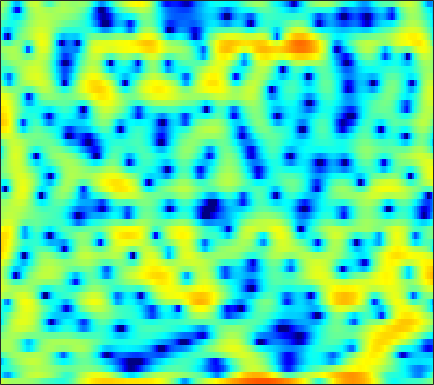

Data behind this chart, as committed beside it:
2.5746, 2.2133, 1.8044, 1.4606, 1.2971, 1.1843, 1.131, 1.1375, 1.1461, 1.1913, 1.1896, 1.1534, 1.0378, 0.87865, 0.70545, 0.41222, 0.088882, -0.23856, -0.6533, -1.0899, -1.564, -1.8669, -2.2633, -2.6337
-5.024, -6.559, -8.38, -8.904, -8.072, -6.201, -4.272, -2.989, -1.557, -0.3907, 0.53, 1.088, 1.676, 2.108, 2.34, 2.538, 2.618, 2.61, 2.521, 2.338, 2.079, 1.823, 1.424, 0.9404
-4.22, -4.034, -3.7, -3.252, -2.866, -2.305, -1.714, -1.266, -0.6696, -0.1202, 0.3661, 0.6926, 1.056, 1.342, 1.5, 1.639, 1.699, 1.694, 1.626, 1.491, 1.299, 1.114, 0.8468, 0.5426
-7.805, -6.175, -4.423, -3.017, -2.136, -1.142, -0.3231, 0.2074, 0.8133, 1.315, 1.719, 1.962, 2.214, 2.373, 2.442, 2.456, 2.378, 2.258, 2.001, 1.64, 1.16, 0.7177, 0.02103, -0.7965
-2.473, -1.814, -0.9985, -0.2923, 0.1573, 0.6402, 0.9865, 1.172, 1.335, 1.425, 1.476, 1.495, 1.532, 1.587, 1.637, 1.706, 1.754, 1.752, 1.676, 1.477, 1.124, 0.732, -0.0002795, -1.007
1.156, 1.327, 1.486, 1.51, 1.439, 1.187, 0.7146, 0.2157, -0.6957, -1.912, -3.41, -4.612, -5.883, -6.022, -5.272, -3.757, -2.231, -1.244, -0.1944, 0.5621, 1.056, 1.278, 1.399, 1.35
1.132, 1.344, 1.507, 1.515, 1.413, 1.101, 0.5566, -0.01549, -1.051, -2.42, -4.131, -5.552, -7.141, -7.383, -6.501, -4.78, -3.121, -2.073, -0.9434, -0.1115, 0.4862, 0.8113, 1.117, 1.309
-0.2171, 0.2242, 0.7191, 1.089, 1.277, 1.409, 1.404, 1.319, 1.106, 0.8144, 0.479, 0.2295, -0.05425, -0.2561, -0.3446, -0.4006, -0.4107, -0.4225, -0.4596, -0.5557, -0.6631, -0.7596, -0.8774, -0.9494
-2.12, -1.275, -0.2285, 0.6805, 1.26, 1.896, 2.368, 2.62, 2.83, 2.912, 2.873, 2.765, 2.528, 2.188, 1.854, 1.301, 0.5988, -0.04656, -1.05, -2.243, -3.606, -4.67, -5.982, -6.764
-5.544, -3.71, -1.776, -0.2584, 0.6661, 1.681, 2.48, 2.949, 3.414, 3.706, 3.813, 3.788, 3.597, 3.216, 2.794, 2.051, 1.062, 0.1242, -1.432, -3.45, -6.126, -8.742, -13.64, -18.77
-4.492, -3.554, -2.355, -1.252, -0.4501, 0.5412, 1.445, 2.046, 2.718, 3.214, 3.526, 3.631, 3.579, 3.324, 3, 2.387, 1.581, 0.8524, -0.2777, -1.547, -2.889, -3.894, -5.071, -6.002
-3.44, -4.157, -4.8, -4.57, -3.698, -2.034, -0.3086, 0.8411, 2.097, 3.025, 3.621, 3.879, 3.976, 3.822, 3.548, 2.995, 2.27, 1.629, 0.7026, -0.279, -1.249, -1.944, -2.858, -3.757
-2.121, -4.536, -8.809, -10.47, -7.332, -3.208, -0.3379, 1.212, 2.715, 3.715, 4.316, 4.518, 4.498, 4.159, 3.701, 2.818, 1.657, 0.6226, -0.9004, -2.406, -3.596, -4.148, -4.393, -4.334
2.367, 1.786, 1.206, 0.9541, 1.022, 1.368, 1.881, 2.29, 2.762, 3.102, 3.263, 3.233, 2.977, 2.429, 1.807, 0.6292, -1.072, -2.78, -5.979, -11.16, -23.42, -20.33, -11.41, -7.655
3.277, 2.891, 2.389, 1.942, 1.674, 1.41, 1.267, 1.227, 1.254, 1.323, 1.382, 1.392, 1.308, 1.058, 0.7447, 0.1478, -0.6675, -1.406, -2.495, -3.501, -4.186, -4.365, -4.122, -3.646
2.952, 2.359, 1.434, 0.3995, -0.4167, -1.435, -2.194, -2.467, -2.369, -1.858, -1.166, -0.6442, -0.03572, 0.4332, 0.6738, 0.8598, 0.9126, 0.8811, 0.7815, 0.6465, 0.5161, 0.4465, 0.3594, 0.2648
2.234, 1.373, -0.1589, -2.251, -4.338, -8.232, -14.54, -19.02, -12.61, -7.904, -5.002, -3.446, -1.885, -0.6923, 0.01976, 0.7719, 1.349, 1.679, 2.012, 2.233, 2.362, 2.403, 2.366, 2.249
2.221, 1.46, 0.1309, -1.541, -2.997, -5.07, -6.851, -7.59, -7.56, -6.704, -5.558, -4.655, -3.46, -2.331, -1.536, -0.5597, 0.2865, 0.8223, 1.412, 1.856, 2.152, 2.285, 2.353, 2.305
3.807, 3.241, 2.27, 1.082, 0.07365, -1.385, -2.92, -4.08, -5.57, -6.86, -7.631, -7.573, -6.583, -5.007, -3.779, -2.266, -1.011, -0.2295, 0.5797, 1.152, 1.522, 1.675, 1.747, 1.676
5.915, 5.436, 4.596, 3.508, 2.521, 0.9616, -0.9507, -2.698, -5.672, -10.01, -18.06, -21.93, -12.27, -7.542, -5.256, -3.129, -1.631, -0.8164, -0.05434, 0.4206, 0.635, 0.6518, 0.5008, 0.1514
6.591, 6.197, 5.491, 4.574, 3.75, 2.474, 1.011, -0.1793, -1.812, -3.335, -4.45, -4.843, -4.731, -4.127, -3.547, -2.796, -2.208, -1.912, -1.699, -1.711, -1.928, -2.188, -2.683, -3.336
6.452, 6.199, 5.686, 4.968, 4.292, 3.213, 1.962, 0.9486, -0.4354, -1.707, -2.712, -3.216, -3.514, -3.479, -3.352, -3.186, -3.171, -3.334, -3.816, -4.657, -5.753, -6.617, -7.569, -7.941
6.153, 6.209, 6.039, 5.56, 4.98, 3.888, 2.411, 0.9991, -1.328, -4.213, -7.242, -8.515, -7.672, -5.742, -4.558, -3.555, -3.198, -3.365, -4.222, -5.929, -8.888, -12.66, -24.78, -18.62
4.206, 4.785, 5.144, 5.065, 4.735, 3.922, 2.648, 1.36, -0.8955, -3.863, -7.227, -8.656, -7.33, -4.995, -3.649, -2.489, -1.96, -1.915, -2.285, -3.066, -4.128, -4.963, -5.721, -5.68
1.89, 2.565, 3.124, 3.336, 3.291, 2.982, 2.421, 1.87, 1.015, 0.1319, -0.6212, -1.009, -1.258, -1.252, -1.173, -1.069, -1.045, -1.105, -1.28, -1.546, -1.855, -2.071, -2.292, -2.44
1.264, 1.661, 2.064, 2.312, 2.393, 2.372, 2.22, 2.033, 1.71, 1.339, 0.9545, 0.6766, 0.3221, -0.001433, -0.2256, -0.5083, -0.78, -0.9806, -1.23, -1.462, -1.658, -1.786, -1.937, -2.082
1.093, 1.35, 1.66, 1.922, 2.078, 2.222, 2.282, 2.263, 2.154, 1.946, 1.641, 1.347, 0.8867, 0.3484, -0.08977, -0.696, -1.286, -1.678, -2.102, -2.361, -2.461, -2.452, -2.38, -2.278
0.4916, 0.6899, 1.013, 1.401, 1.721, 2.142, 2.498, 2.693, 2.82, 2.762, 2.498, 2.153, 1.492, 0.5881, -0.2499, -1.562, -3.019, -4.083, -5.162, -5.484, -5.035, -4.399, -3.462, -2.632
-1.986, -2.135, -1.905, -1.066, -0.1608, 1.117, 2.246, 2.913, 3.515, 3.77, 3.672, 3.361, 2.596, 1.402, 0.1688, -2.065, -5.272, -8.823, -17.76, -19.58, -10.46, -7.255, -4.534, -2.738
-7.887, -11.95, -19.7, -9.478, -5.021, -1.3, 1.105, 2.353, 3.455, 4.04, 4.171, 3.994, 3.412, 2.441, 1.455, -0.1816, -2.126, -3.645, -5.333, -6.056, -5.752, -5.137, -4.136, -3.051
-4.46, -4.83, -4.672, -3.372, -1.955, -0.05956, 1.523, 2.448, 3.315, 3.794, 3.912, 3.78, 3.343, 2.619, 1.916, 0.8058, -0.4639, -1.493, -2.915, -4.381, -5.844, -6.9, -7.92, -7.736
-1.286, -0.8903, -0.2825, 0.4382, 1.022, 1.804, 2.494, 2.9, 3.266, 3.398, 3.291, 3.059, 2.554, 1.852, 1.217, 0.2289, -0.9069, -1.868, -3.369, -5.235, -7.753, -10.45, -16.32, -19.28
-0.6387, -0.05972, 0.6949, 1.397, 1.87, 2.398, 2.771, 2.931, 2.963, 2.78, 2.37, 1.918, 1.15, 0.2425, -0.4939, -1.479, -2.393, -3.012, -3.754, -4.457, -5.134, -5.577, -5.878, -5.582
-1.463, -0.5451, 0.5757, 1.533, 2.114, 2.683, 3.008, 3.084, 2.93, 2.478, 1.705, 0.9017, -0.483, -2.205, -3.656, -5.486, -6.559, -6.551, -5.773, -4.769, -3.859, -3.26, -2.54, -1.858
-3.75, -1.989, -0.09074, 1.34, 2.143, 2.89, 3.287, 3.361, 3.169, 2.617, 1.673, 0.6714, -1.163, -3.795, -6.6, -12.71, -24, -14.67, -8.476, -5.218, -3.167, -2.07, -0.9958, -0.2339
-4.59, -2.512, -0.4055, 1.099, 1.915, 2.649, 3.023, 3.089, 2.929, 2.496, 1.798, 1.106, -0.02186, -1.347, -2.384, -3.569, -4.167, -4.065, -3.381, -2.454, -1.583, -1.042, -0.4945, -0.1595
-1.304, -0.2579, 0.8927, 1.749, 2.188, 2.523, 2.601, 2.521, 2.253, 1.862, 1.396, 1.013, 0.4912, -0.006823, -0.3391, -0.6954, -0.9113, -0.9793, -0.9621, -0.8781, -0.7902, -0.7687, -0.8295, -1.021
2.384, 2.767, 3.107, 3.22, 3.141, 2.822, 2.284, 1.774, 1.019, 0.2998, -0.2404, -0.4797, -0.5996, -0.5649, -0.505, -0.4437, -0.4253, -0.4586, -0.562, -0.7332, -0.966, -1.183, -1.552, -2.037
5.505, 5.503, 5.296, 4.805, 4.229, 3.142, 1.633, 0.1828, -2.151, -4.656, -6.177, -5.887, -4.418, -2.96, -2.138, -1.425, -1.121, -1.114, -1.357, -1.814, -2.399, -2.839, -3.348, -3.749
6.932, 6.747, 6.274, 5.503, 4.696, 3.257, 1.285, -0.6407, -4.056, -8.931, -13.26, -11.03, -7.063, -4.629, -3.525, -2.727, -2.567, -2.807, -3.615, -5.013, -6.96, -8.58, -10.02, -9.489
6.53, 6.336, 5.866, 5.154, 4.452, 3.288, 1.89, 0.7198, -0.8947, -2.358, -3.393, -3.762, -3.831, -3.649, -3.529, -3.504, -3.758, -4.222, -5.303, -7.102, -10.02, -13.24, -17.57, -14.28
5.695, 5.56, 5.192, 4.612, 4.046, 3.133, 2.063, 1.178, -0.07013, -1.297, -2.409, -3.116, -3.82, -4.194, -4.273, -4.237, -4.177, -4.214, -4.438, -4.862, -5.401, -5.777, -5.98, -5.687
4.997, 4.898, 4.596, 4.102, 3.61, 2.795, 1.777, 0.8738, -0.5573, -2.29, -4.333, -6.031, -8.04, -8.682, -7.944, -6.308, -4.788, -3.883, -3.016, -2.471, -2.13, -1.97, -1.813, -1.667
4.053, 3.898, 3.561, 3.113, 2.711, 2.072, 1.28, 0.5354, -0.7424, -2.511, -5.055, -7.801, -13.35, -15.87, -11.17, -6.649, -3.846, -2.416, -1.092, -0.2505, 0.2353, 0.4373, 0.5202, 0.4339
2.09, 1.617, 0.9305, 0.3521, 0.07772, -0.06674, -0.07085, -0.09323, -0.2504, -0.6233, -1.194, -1.662, -2.1, -2.051, -1.625, -0.7349, 0.2192, 0.8536, 1.502, 1.9, 2.023, 1.942, 1.618, 1.052
-1.203, -2.678, -5.228, -7.836, -8.248, -6.131, -3.598, -2.093, -0.6374, 0.3408, 0.9927, 1.353, 1.741, 2.101, 2.36, 2.706, 3.002, 3.158, 3.237, 3.126, 2.8, 2.383, 1.587, 0.4908
-3.09, -4.595, -7.36, -10.54, -10.95, -7.823, -4.58, -2.704, -0.8272, 0.5142, 1.495, 2.055, 2.628, 3.049, 3.282, 3.487, 3.573, 3.541, 3.35, 2.956, 2.341, 1.723, 0.6566, -0.7079
-2.569, -2.755, -3.007, -3.076, -2.889, -2.284, -1.418, -0.7142, 0.1796, 0.9599, 1.602, 1.999, 2.432, 2.759, 2.948, 3.099, 3.121, 3.039, 2.773, 2.304, 1.589, 0.8913, -0.2828, -1.748
-2.027, -1.486, -0.9322, -0.4842, -0.19, 0.1779, 0.5279, 0.7621, 1.003, 1.201, 1.36, 1.471, 1.644, 1.862, 2.057, 2.311, 2.486, 2.528, 2.406, 2.053, 1.41, 0.7257, -0.4668, -2
-0.8152, -0.109, 0.5728, 1.04, 1.286, 1.477, 1.517, 1.434, 1.148, 0.6453, -0.01792, -0.5192, -0.9332, -0.7419, -0.2223, 0.7451, 1.661, 2.18, 2.558, 2.527, 2.11, 1.522, 0.4036, -1.085
0.788, 1.003, 1.216, 1.395, 1.524, 1.654, 1.627, 1.43, 0.8283, -0.4065, -2.61, -5.349, -11.75, -11.6, -6.037, -1.561, 1.088, 2.347, 3.328, 3.655, 3.424, 2.913, 1.788, 0.1895
-0.5344, -1.304, -2.187, -2.458, -2.136, -1.276, -0.4111, 0.02868, 0.2003, -0.1362, -0.9944, -1.875, -2.816, -2.41, -1.193, 0.7932, 2.474, 3.392, 4.139, 4.384, 4.108, 3.577, 2.397, 0.6248
-4.459, -7.223, -13.78, -23.34, -12.98, -7.158, -4.057, -2.55, -1.224, -0.3778, 0.159, 0.4807, 0.9153, 1.451, 1.939, 2.634, 3.281, 3.656, 3.952, 3.956, 3.637, 3.169, 2.238, 0.9109
-3.983, -5.288, -6.873, -7.516, -7.11, -5.846, -4.41, -3.425, -2.267, -1.308, -0.4837, 0.07019, 0.7514, 1.371, 1.808, 2.317, 2.721, 2.942, 3.101, 3.072, 2.856, 2.56, 2.001, 1.273
-2.122, -2.751, -3.494, -4.026, -4.248, -4.296, -4.08, -3.779, -3.201, -2.485, -1.676, -1.052, -0.2417, 0.5078, 1, 1.558, 1.978, 2.203, 2.375, 2.414, 2.321, 2.175, 1.884, 1.522
-0.6456, -1.301, -2.239, -3.233, -3.985, -4.932, -5.67, -5.919, -5.686, -4.777, -3.498, -2.485, -1.225, -0.1454, 0.5146, 1.206, 1.692, 1.927, 2.091, 2.124, 2.052, 1.958, 1.804, 1.631
0.8299, 0.0331, -1.236, -2.818, -4.3, -6.906, -10.71, -14.53, -14.96, -9.556, -5.605, -3.483, -1.381, 0.1131, 0.9273, 1.66, 2.059, 2.167, 2.111, 1.874, 1.562, 1.335, 1.13, 1.066
1.926, 1.176, 0.01738, -1.349, -2.559, -4.435, -6.514, -7.735, -7.619, -5.441, -2.928, -1.285, 0.4472, 1.677, 2.298, 2.742, 2.752, 2.492, 1.792, 0.7107, -0.6255, -1.61, -2.406, -2.172
